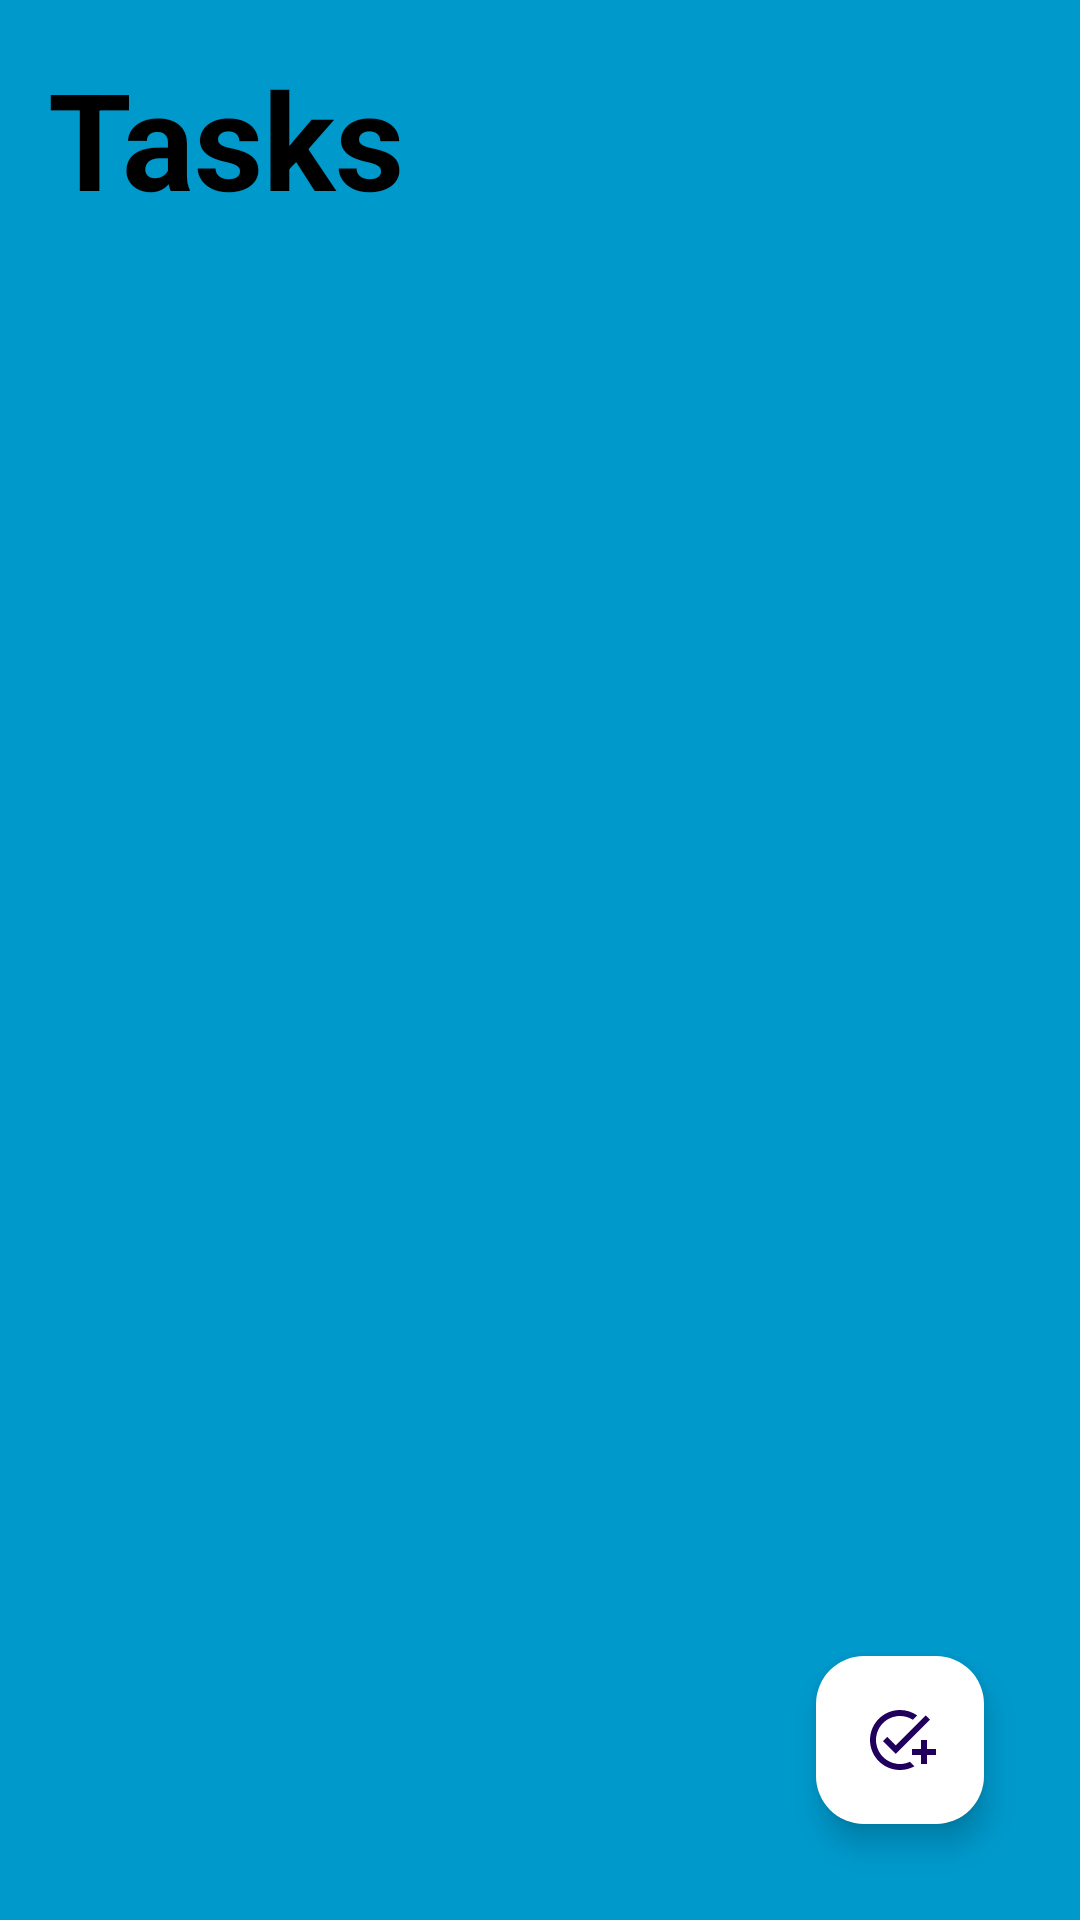

Write the Android layout XML for this screen, with the resource values it uses.
<!-- AndroidManifest.xml: application theme Theme.DoListApp -->
<!-- res/layout/activity_main.xml -->
<RelativeLayout xmlns:android="http://schemas.android.com/apk/res/android"
    xmlns:app="http://schemas.android.com/apk/res-auto"
    android:layout_width="match_parent"
    android:layout_height="match_parent"
    android:background="@android:color/holo_blue_dark">

    <TextView
        android:id="@+id/tasksText"
        android:layout_width="wrap_content"
        android:layout_height="wrap_content"
        android:textStyle="bold"
        android:text="Tasks "
        android:textColor="@android:color/black"
        android:layout_marginStart="16dp"
        android:layout_marginBottom="16dp"
        android:layout_marginTop="16dp"
        android:textSize="45sp" />

    <androidx.recyclerview.widget.RecyclerView
        android:id="@+id/tasksRecyclerView"
        android:layout_width="match_parent"
        android:layout_height="wrap_content"
        android:layout_below="@id/tasksText"
        app:layoutManager="androidx.recyclerview.widget.LinearLayoutManager"
        android:nestedScrollingEnabled="true" />

    <com.google.android.material.floatingactionbutton.FloatingActionButton
        android:id="@+id/fab"
        android:layout_width="wrap_content"
        android:layout_height="wrap_content"
        android:layout_alignParentBottom="true"
        android:layout_alignParentEnd="true"
        android:layout_margin="32dp"
        android:backgroundTint="@android:color/white"
        android:src="@drawable/baseline_add_task_24"
        android:contentDescription="Add Task" />


</RelativeLayout>
<!-- resources referenced by this layout -->
<resources>
  <!-- drawable baseline_add_task_24 (drawable) -->
  <vector android:height="32dp" android:tint="#FFFFFF"
      android:viewportHeight="24" android:viewportWidth="24"
      android:width="32dp" xmlns:android="http://schemas.android.com/apk/res/android">
      <path android:fillColor="@android:color/white" android:pathData="M22,5.18L10.59,16.6l-4.24,-4.24l1.41,-1.41l2.83,2.83l10,-10L22,5.18zM12,20c-4.41,0 -8,-3.59 -8,-8s3.59,-8 8,-8c1.57,0 3.04,0.46 4.28,1.25l1.45,-1.45C16.1,2.67 14.13,2 12,2C6.48,2 2,6.48 2,12s4.48,10 10,10c1.73,0 3.36,-0.44 4.78,-1.22l-1.5,-1.5C14.28,19.74 13.17,20 12,20zM19,15h-3v2h3v3h2v-3h3v-2h-3v-3h-2V15z"/>
  </vector>
  <style name="Theme.DoListApp" parent="Base.Theme.DoListApp" />
  <style name="Base.Theme.DoListApp" parent="Theme.Material3.DayNight.NoActionBar">
          
          
      </style>
</resources>
